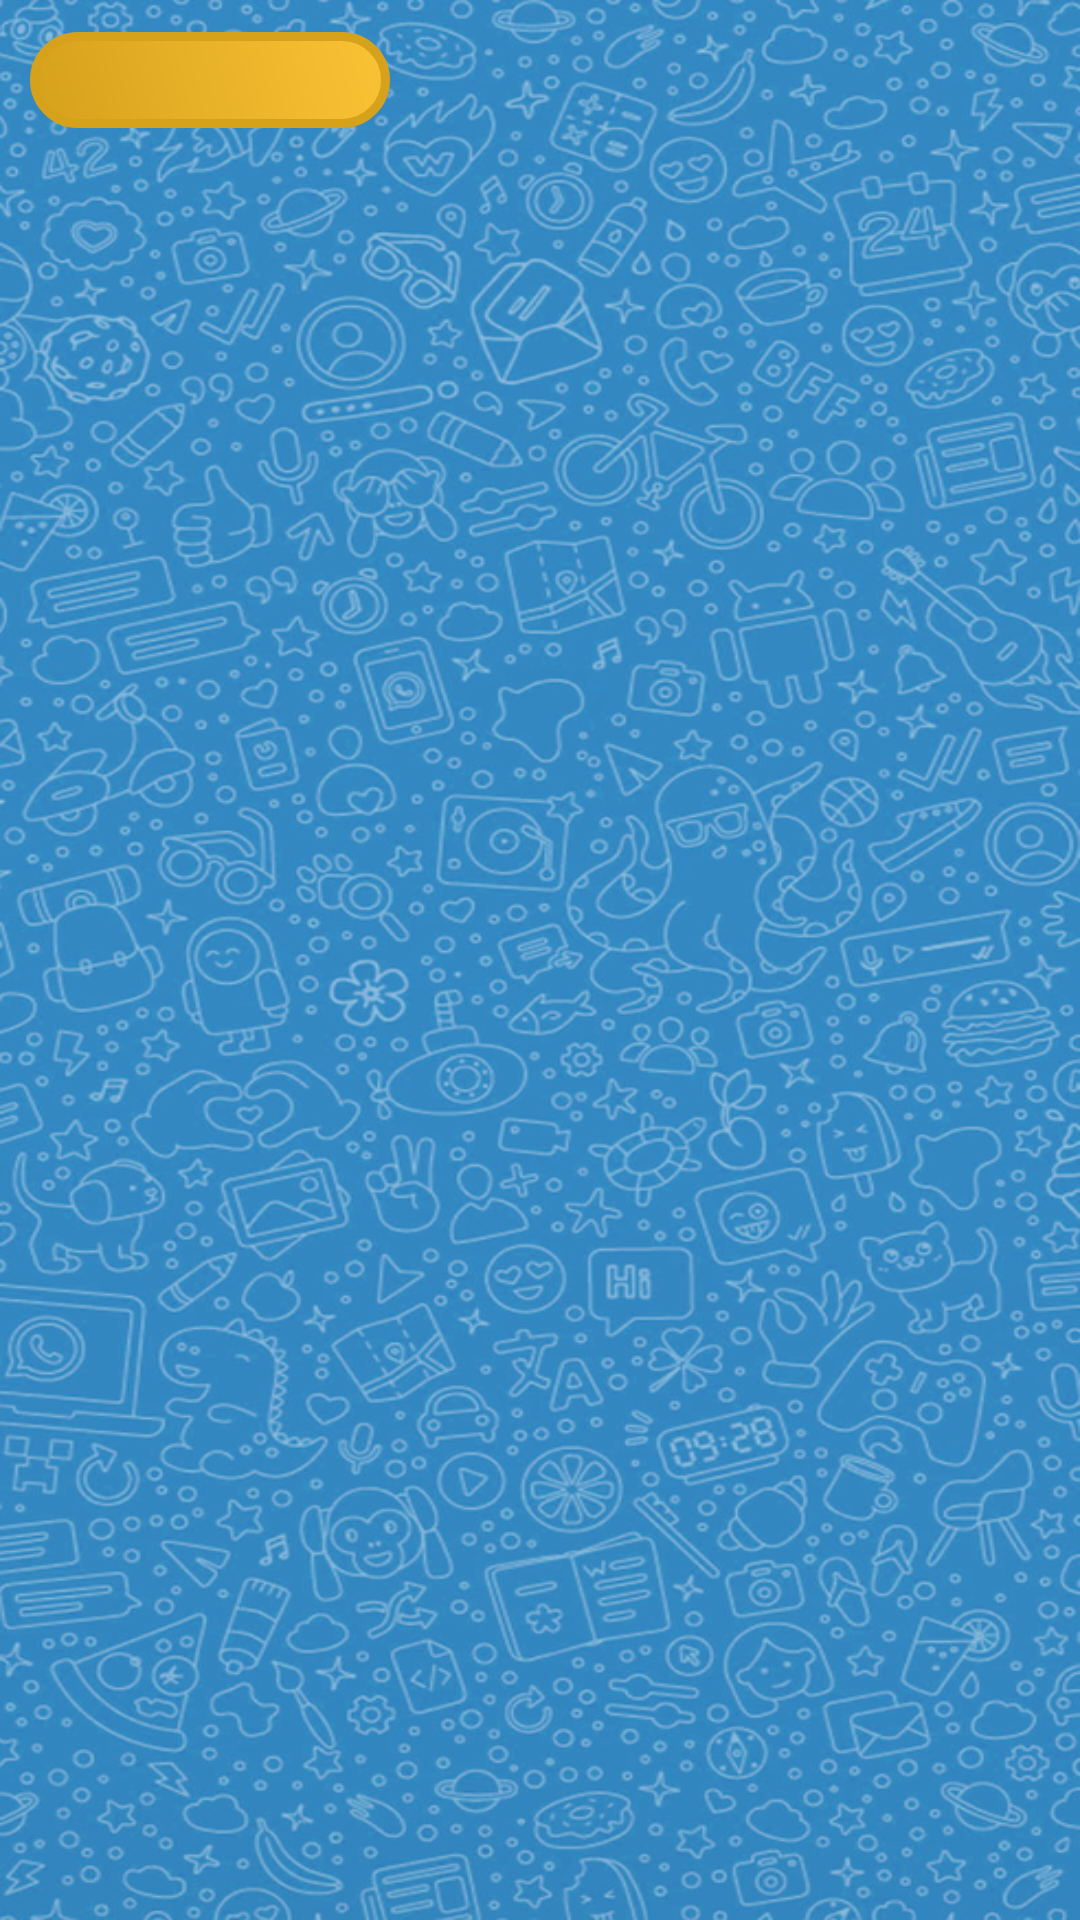

This screen was rendered from an Android layout file. Write that file and the resources it references.
<!-- AndroidManifest.xml: application theme AppTheme -->
<!-- res/layout/ui_list_puzzle.xml -->
<?xml version="1.0" encoding="utf-8"?>
<androidx.coordinatorlayout.widget.CoordinatorLayout xmlns:android="http://schemas.android.com/apk/res/android"
    xmlns:app="http://schemas.android.com/apk/res-auto"
    xmlns:tools="http://schemas.android.com/tools"
    android:layout_width="match_parent"
    android:layout_height="match_parent"
    android:background="@drawable/app_background"
    tools:context=".ui.puzzle.PuzzleListUI">

    <com.google.android.material.appbar.AppBarLayout
        android:id="@+id/appBar"
        android:layout_width="match_parent"
        android:layout_height="160dp"
        android:background="@android:color/transparent"
        android:fitsSystemWindows="true"
        android:theme="@style/AppTheme">

        <com.google.android.material.appbar.CollapsingToolbarLayout
            android:id="@+id/collapsing_toolbar"
            android:layout_width="match_parent"
            android:layout_height="match_parent"
            android:fitsSystemWindows="true"
            app:layout_scrollFlags="scroll|snap|exitUntilCollapsed">

            <ImageView
                android:id="@+id/top"
                android:layout_width="match_parent"
                android:layout_height="160dp"
                android:scaleType="fitXY"
                android:src="@drawable/app_background_top"
                android:visibility="gone" />

            <TextView
                android:id="@id/text"
                android:layout_width="wrap_content"
                android:layout_height="wrap_content"
                android:layout_gravity="center"
                android:fontFamily="@font/big_texts_font"
                android:text="@string/jigsaw_puzzle"
                android:textColor="@color/textColor"
                android:textSize="27sp"
                android:visibility="gone" />

            <RelativeLayout
                android:id="@+id/coinsBTN"
                android:layout_width="wrap_content"
                android:layout_height="47dp"
                android:layout_marginStart="10dp"
                android:layout_marginTop="3dp">

                <include layout="@layout/include_coins" />

            </RelativeLayout>

        </com.google.android.material.appbar.CollapsingToolbarLayout>

    </com.google.android.material.appbar.AppBarLayout>

    <androidx.recyclerview.widget.RecyclerView
        android:id="@+id/puzzle_recyclerView"
        android:layout_width="match_parent"
        android:layout_height="match_parent"
        android:layout_marginStart="5dp"
        android:layout_marginEnd="5dp"
        android:overScrollMode="never"
        android:visibility="gone"
        app:layout_behavior="com.google.android.material.appbar.AppBarLayout$ScrollingViewBehavior" />

    <RelativeLayout
        android:id="@+id/bannerContainer"
        android:layout_width="match_parent"
        android:layout_height="wrap_content"
        android:layout_gravity="bottom"
        android:gravity="bottom">



        <RelativeLayout
            android:id="@+id/bannerAd"
            android:layout_width="wrap_content"
            android:layout_height="wrap_content"
            android:layout_centerHorizontal="true" />

    </RelativeLayout>


</androidx.coordinatorlayout.widget.CoordinatorLayout>
<!-- res/layout/include_coins.xml (included above) -->
<?xml version="1.0" encoding="utf-8"?>

<androidx.constraintlayout.widget.ConstraintLayout xmlns:android="http://schemas.android.com/apk/res/android"
    xmlns:app="http://schemas.android.com/apk/res-auto"
    android:layout_width="wrap_content"
    android:layout_height="47dp">

    <androidx.constraintlayout.widget.ConstraintLayout
        android:layout_width="120dp"
        android:layout_height="wrap_content"
        app:layout_constraintBottom_toBottomOf="parent"
        app:layout_constraintStart_toStartOf="parent"
        app:layout_constraintTop_toTopOf="parent">

        <RelativeLayout
            android:layout_width="120dp"
            android:layout_height="32dp"
            android:layout_gravity="center"
            android:background="@drawable/add_coins_bg"
            app:layout_constraintBottom_toBottomOf="parent"
            app:layout_constraintStart_toStartOf="parent"
            app:layout_constraintTop_toTopOf="parent">

            <View
                android:id="@+id/view"
                android:layout_width="40dp"
                android:layout_height="40dp"/>

            <TextView
                android:id="@+id/coins"
                android:layout_width="wrap_content"
                android:layout_height="wrap_content"
                android:layout_centerVertical="true"
                android:fontFamily="@font/app_font"
                android:layout_toEndOf="@id/view"
                android:layout_alignParentEnd="true"
                android:gravity="center"
                android:shadowColor="#8B000000"
                android:shadowDx="1.4"
                android:shadowDy="1.4"
                android:shadowRadius="1.6"
                android:textAllCaps="true"
                android:textColor="@color/white"
                android:textSize="18sp" />

        </RelativeLayout>

        <ImageView
            android:layout_width="40dp"
            android:layout_height="40dp"
            android:layout_marginBottom="1.2dp"
            android:src="@drawable/ic_coin"
            app:layout_constraintBottom_toBottomOf="parent"
            app:layout_constraintStart_toStartOf="parent"
            app:layout_constraintTop_toTopOf="parent" />


    </androidx.constraintlayout.widget.ConstraintLayout>


</androidx.constraintlayout.widget.ConstraintLayout>
<!-- resources referenced by this layout -->
<resources>
  <color name="textColor">#FFFFFF</color>
  <color name="white">#FFFFFFFF</color>
  <!-- drawable add_coins_bg (drawable) -->
  <?xml version="1.0" encoding="utf-8"?>
  
  <shape xmlns:android="http://schemas.android.com/apk/res/android"
      xmlns:app="http://schemas.android.com/apk/res-auto"
      android:shape="rectangle">
  
      <stroke android:color="@color/addCoinsStart"
          android:width="3dp"/>
  
      <gradient android:startColor="@color/addCoinsStart"
          android:angle="45"
          android:endColor="@color/addCoinsEnd"/>
  
      <corners android:radius="35dp"/>
  </shape>
  <!-- drawable app_background: png bitmap (drawable, 847139 bytes) -->
  <!-- drawable app_background_top: png bitmap (drawable, 605688 bytes) -->
  <string name="jigsaw_puzzle">Jigsaw Puzzle</string>
  <style name="AppTheme" parent="Theme.MaterialComponents.DayNight.DarkActionBar">
          <item name="colorAccent">@color/accentColor</item>
          <item name="windowActionBar">false</item>
          <item name="windowNoTitle">true</item>
          <item name="android:windowFullscreen">true</item>
          <item name="android:windowContentOverlay">@null</item>
          <item name="android:windowBackground">@android:color/transparent</item>
          <item name="android:windowIsTranslucent">false</item>
          <item name="colorPrimary">@color/BackgroundColor</item>
          <item name="colorPrimaryDark">@color/BackgroundColor</item>
      </style>
  <color name="addCoinsStart">#D6A11B</color>
  <color name="addCoinsEnd">#FAC336</color>
  <color name="accentColor">#3388c2</color>
  <color name="BackgroundColor">#F6F6F6</color>
</resources>
